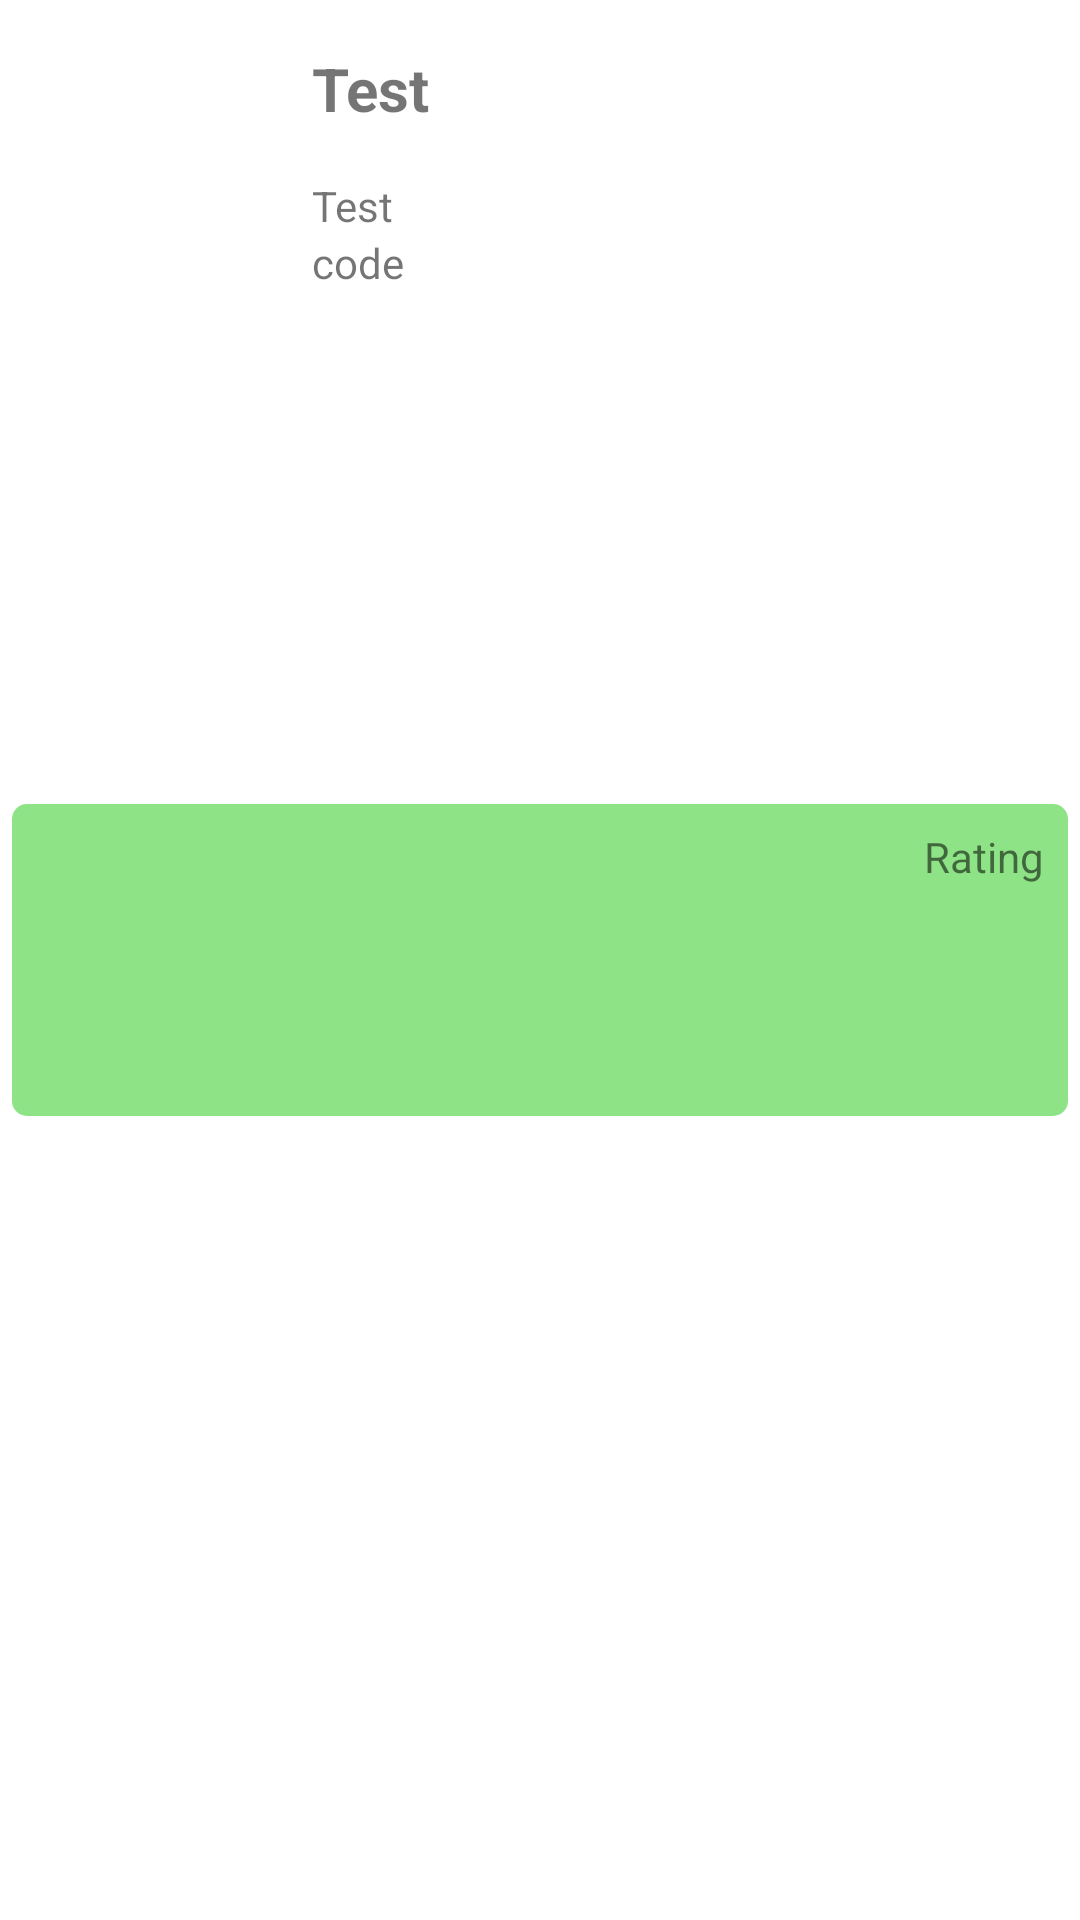

Layout XML and referenced resources for this Android screen:
<!-- AndroidManifest.xml: application theme Theme.CibusApp -->
<!-- res/layout/recipe_list_api_fragment_item.xml -->
<?xml version="1.0" encoding="utf-8"?>
<androidx.constraintlayout.widget.ConstraintLayout xmlns:android="http://schemas.android.com/apk/res/android"
    xmlns:app="http://schemas.android.com/apk/res-auto"
    xmlns:tools="http://schemas.android.com/tools"
    android:layout_width="match_parent"
    android:layout_height="wrap_content">

    <ImageView
        android:id="@+id/list_img"
        android:layout_width="0dp"
        android:layout_height="104dp"
        android:layout_marginStart="4dp"
        android:layout_marginTop="4dp"
        android:layout_marginEnd="4dp"
        android:layout_marginBottom="4dp"
        app:layout_constraintBottom_toBottomOf="parent"
        app:layout_constraintEnd_toEndOf="parent"
        app:layout_constraintStart_toStartOf="parent"
        app:layout_constraintTop_toTopOf="parent"
        app:srcCompat="@drawable/rectangle_list_background" />

    <ImageView
        android:id="@+id/api_recipe_img"
        android:layout_width="80dp"
        android:layout_height="80dp"
        android:layout_marginStart="16dp"
        android:layout_marginTop="16dp"
        app:layout_constraintStart_toStartOf="parent"
        app:layout_constraintTop_toTopOf="parent"
        tools:srcCompat="@tools:sample/avatars" />

    <TextView
        android:id="@+id/header_recipe_title"
        android:layout_width="wrap_content"
        android:layout_height="wrap_content"
        android:layout_marginStart="8dp"
        android:text="Test"
        android:textSize="20sp"
        android:textStyle="bold"
        app:layout_constraintStart_toEndOf="@+id/api_recipe_img"
        app:layout_constraintTop_toTopOf="@+id/api_recipe_img" />

    <TextView
        android:id="@+id/country_code"
        android:layout_width="wrap_content"
        android:layout_height="wrap_content"
        android:text="code"
        app:layout_constraintStart_toStartOf="@+id/cooking_time"
        app:layout_constraintTop_toBottomOf="@+id/cooking_time" />

    <TextView
        android:id="@+id/rating_details"
        android:layout_width="wrap_content"
        android:layout_height="wrap_content"
        android:layout_marginTop="8dp"
        android:layout_marginEnd="8dp"
        android:text="Rating"
        app:layout_constraintEnd_toEndOf="@+id/list_img"
        app:layout_constraintTop_toTopOf="@+id/list_img" />

    <TextView
        android:id="@+id/cooking_time"
        android:layout_width="wrap_content"
        android:layout_height="wrap_content"
        android:layout_marginTop="16dp"
        android:text="Test"
        app:layout_constraintStart_toStartOf="@+id/header_recipe_title"
        app:layout_constraintTop_toBottomOf="@+id/header_recipe_title" />

</androidx.constraintlayout.widget.ConstraintLayout>
<!-- resources referenced by this layout -->
<resources>
  <!-- drawable rectangle_list_background (drawable) -->
  <?xml version="1.0" encoding="utf-8"?>
  <shape android:shape="rectangle"
      xmlns:android="http://schemas.android.com/apk/res/android">
      <solid android:color="@color/primaryLight"/>
      <corners android:bottomRightRadius="5dp"
          android:topRightRadius="5dp"
          android:topLeftRadius="5dp"
          android:bottomLeftRadius="5dp"/>
  </shape>
  <style name="Theme.CibusApp" parent="Theme.MaterialComponents.DayNight.NoActionBar">
          
          <item name="colorPrimary">@color/primaryMedium</item>
          <item name="colorPrimaryVariant">@color/primaryDark</item>
          <item name="colorOnPrimary">@color/white</item>
          
          <item name="colorSecondary">@color/secondaryLight</item>
          <item name="colorSecondaryVariant">@color/secondaryDark</item>
          <item name="colorOnSecondary">@color/black</item>
          
          <item name="android:statusBarColor" tools:targetApi="l">?attr/colorPrimaryVariant</item>
          
          <item name="bottomNavigationStyle">@style/Widget.App.BottomNavigationView</item>
      </style>
  <color name="primaryLight">#8EE386</color>
  <color name="primaryMedium">#6AAE64</color>
  <color name="primaryDark">#3F6C3B</color>
  <color name="white">#FFFFFFFF</color>
  <color name="secondaryLight">#86A4D1</color>
  <color name="secondaryDark">#395885</color>
  <color name="black">#FF000000</color>
  <style name="Widget.App.BottomNavigationView" parent="Widget.MaterialComponents.BottomNavigationView.Colored">
          <item name="materialThemeOverlay">@style/ThemeOverlay.App.BottomNavigationView</item>
      </style>
  <style name="ThemeOverlay.App.BottomNavigationView" parent="">
          <item name="colorPrimary">@color/white</item>
          <item name="colorOnPrimary">@color/primaryDark</item>
      </style>
</resources>
